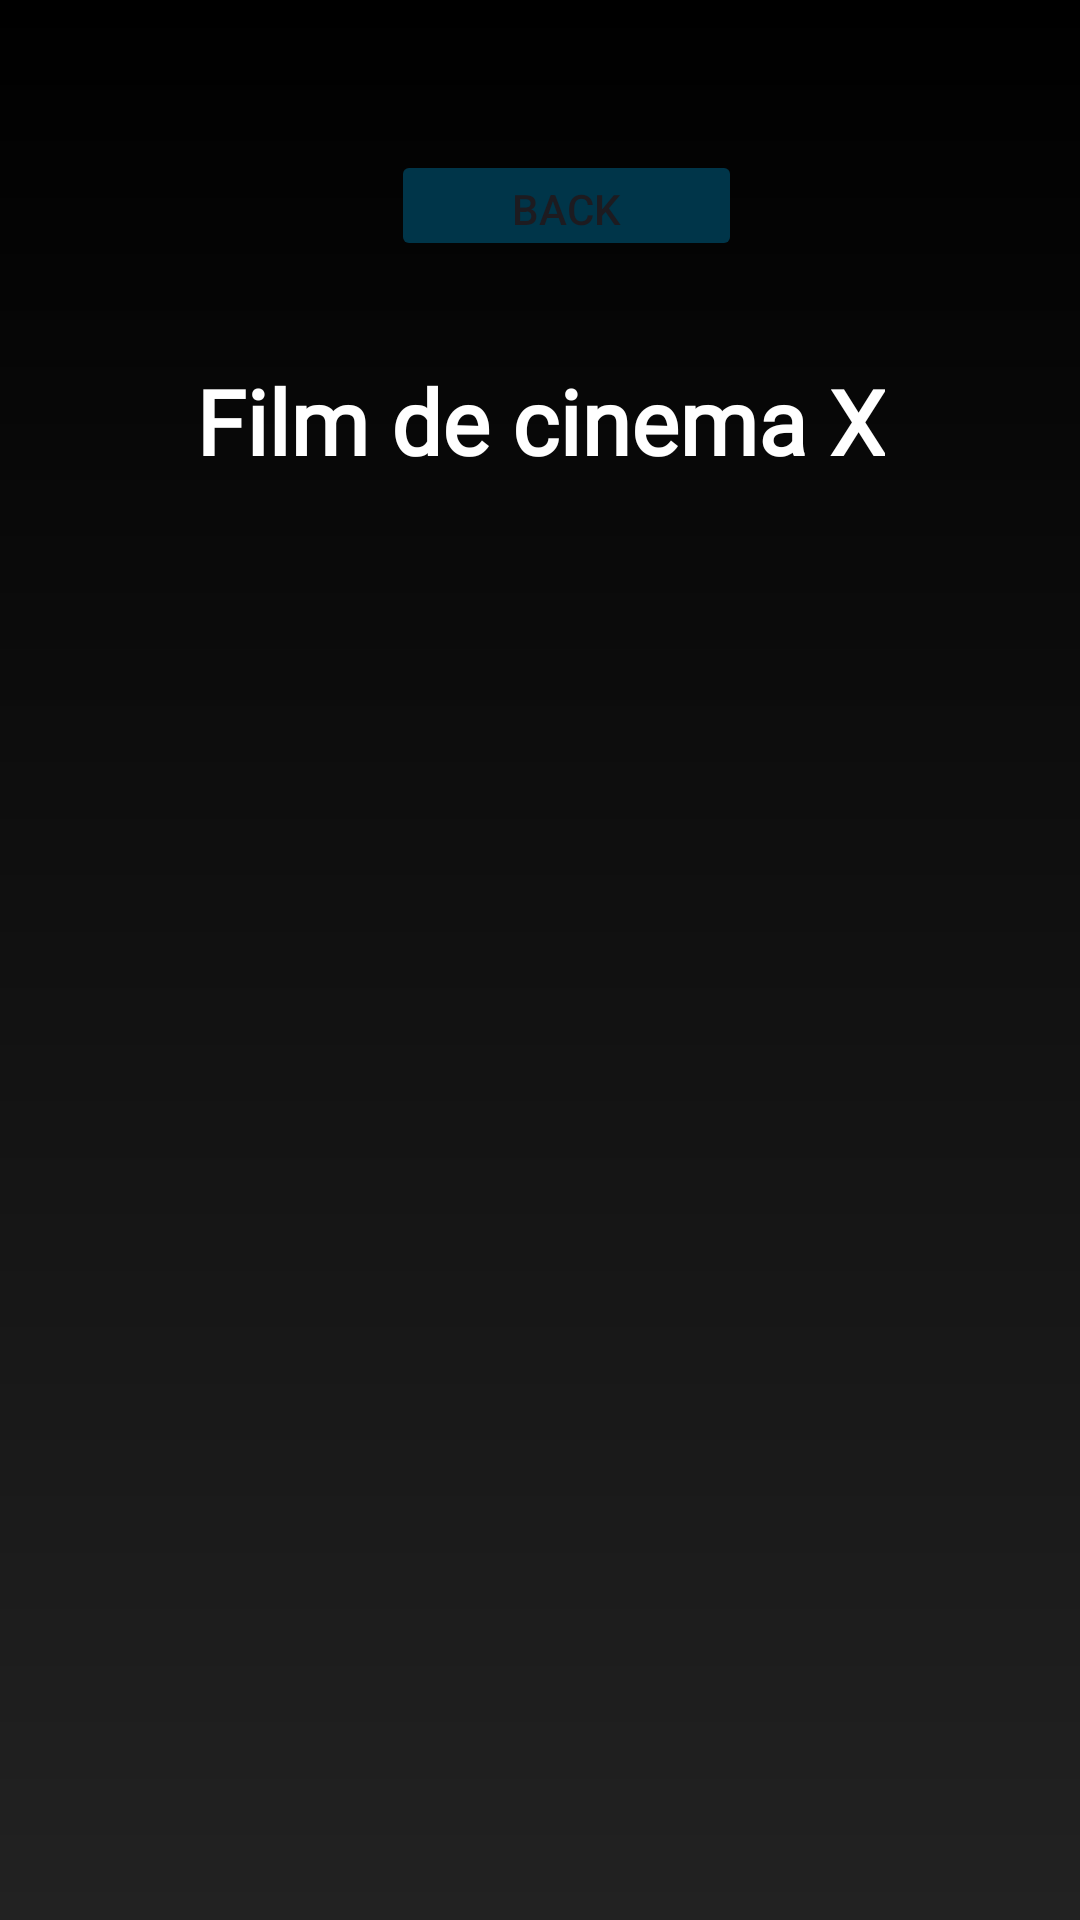

The Android layout XML behind this screen, and the referenced resources:
<!-- AndroidManifest.xml: application theme Theme.ProjetIntegrateur_TCH099 -->
<!-- res/layout/activity_show_film_cinema_specific.xml -->
<?xml version="1.0" encoding="utf-8"?>
<androidx.constraintlayout.widget.ConstraintLayout xmlns:android="http://schemas.android.com/apk/res/android"
    xmlns:app="http://schemas.android.com/apk/res-auto"
    xmlns:tools="http://schemas.android.com/tools"
    android:layout_width="match_parent"
    android:layout_height="match_parent"
    android:background="@drawable/loging_backround_color">


    <ListView
        android:id="@+id/listOfFilmsCinema"
        android:layout_width="409dp"
        android:layout_height="729dp"
        android:layout_marginTop="200dp"
        app:layout_constraintBottom_toBottomOf="parent"
        app:layout_constraintStart_toStartOf="parent"
        app:layout_constraintTop_toTopOf="parent"
        app:layout_constraintVertical_bias="0.0"
        tools:listitem="@layout/film_list_item" />

    <TextView
        android:id="@+id/titre_film_cinema"
        android:layout_width="wrap_content"
        android:layout_height="wrap_content"
        android:layout_marginTop="120dp"
        android:fontFamily="@font/audiowide"
        android:text="Film de cinema X"
        android:textColor="@color/white"
        android:textSize="30sp"
        android:textStyle="bold"
        app:layout_constraintEnd_toEndOf="parent"
        app:layout_constraintStart_toStartOf="parent"
        app:layout_constraintTop_toTopOf="parent" />

    <Button
        android:id="@+id/goBackFilmDeCinButton"
        android:layout_width="117dp"
        android:layout_height="37dp"
        android:layout_marginTop="50dp"
        android:backgroundTint="@color/material_dynamic_primary20"
        android:text="Back"
        app:layout_constraintEnd_toEndOf="parent"
        app:layout_constraintHorizontal_bias="0.537"
        app:layout_constraintStart_toStartOf="parent"
        app:layout_constraintTop_toTopOf="parent" />

</androidx.constraintlayout.widget.ConstraintLayout>
<!-- res/layout/film_list_item.xml (included above) -->
<?xml version="1.0" encoding="utf-8"?>
<LinearLayout xmlns:android="http://schemas.android.com/apk/res/android"
    android:layout_width="match_parent"
    android:layout_height="match_parent"
    android:orientation="vertical"
    >
        <LinearLayout
            android:layout_width="wrap_content"
            android:layout_height="wrap_content"
            android:layout_marginVertical="10dp"
            android:orientation="horizontal">

            <ImageView
                android:id="@+id/imageView_filmListItem"
                android:layout_width="142dp"
                android:layout_height="104dp"
                android:layout_marginStart="20dp" />

            <TextView
                android:id="@+id/textView_filmListItem"
                android:layout_width="207dp"
                android:layout_height="match_parent"
                android:text="Place Holder for movie name"
                android:textAlignment="center"
                android:textColor="#FFFFFF"
                android:textSize="24dp"
                android:textStyle="bold" />
        </LinearLayout>

</LinearLayout>
<!-- resources referenced by this layout -->
<resources>
  <color name="white">#FFFFFFFF</color>
  <!-- drawable loging_backround_color (drawable) -->
  <?xml version="1.0" encoding="utf-8"?>
  <shape xmlns:android="http://schemas.android.com/apk/res/android">
      <gradient android:type="linear" android:angle="100"
          android:startColor="@color/black" android:endColor="#222222"/>
  </shape>
  <style name="Theme.ProjetIntegrateur_TCH099" parent="Base.Theme.ProjetIntegrateur_TCH099" />
  <color name="black">#FF000000</color>
  <style name="Base.Theme.ProjetIntegrateur_TCH099" parent="Theme.Material3.DayNight.NoActionBar">
          
          
      </style>
</resources>
